Image classification data set "DeepLearning_data_2type_auto" (poudelef/End-To-End-Pipeline- on GitHub). Class labels (4): CSA, hypopnea, MSA, OSA.

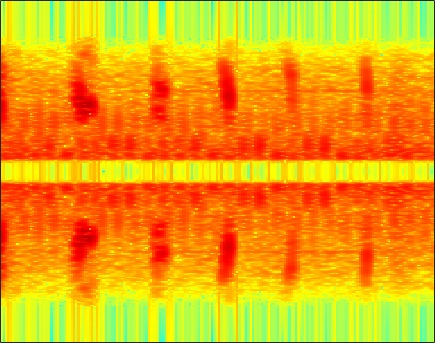
Label: hypopnea

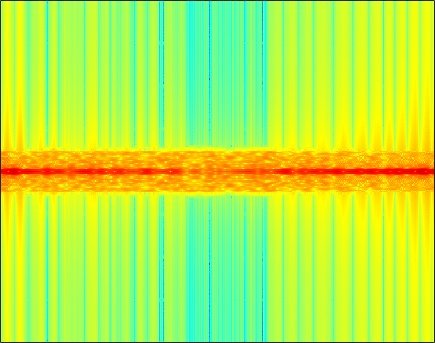
Label: MSA

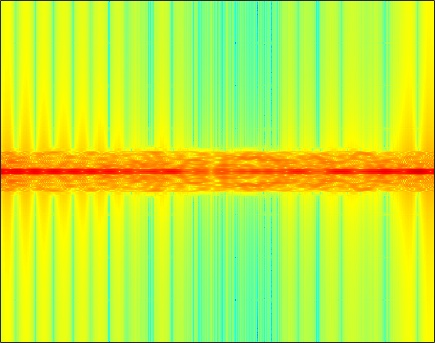
Label: CSA

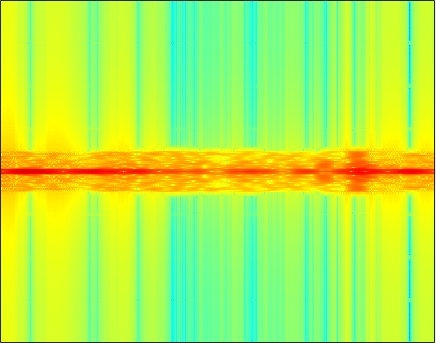
Label: CSA

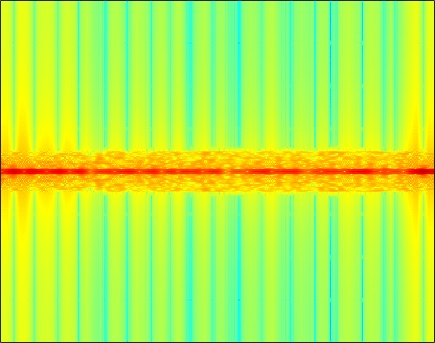
Label: OSA

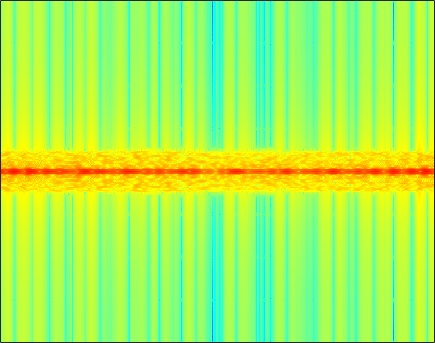
Label: OSA
